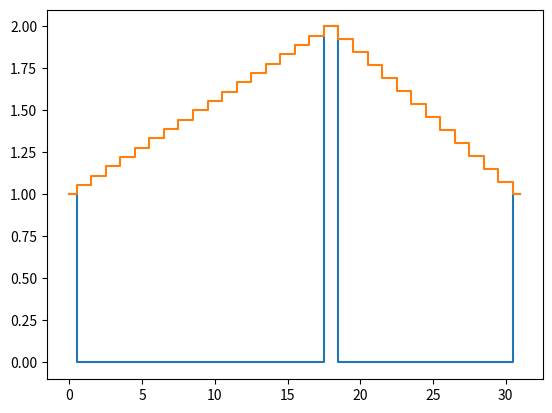

Write Python code to recreate this figure.
import matplotlib.pyplot as plt

f = [0.] * 32
f[0] = f[31] = 1.
f[18] = 2.

plt.plot(f, drawstyle='steps-mid')

for iter in range(1000):
    for i in range(len(f)):
        if i in [0,18,31]: continue
        f[i] = (f[i-1]+f[i+1])/2.

plt.plot(f, drawstyle='steps-mid')
plt.show()

